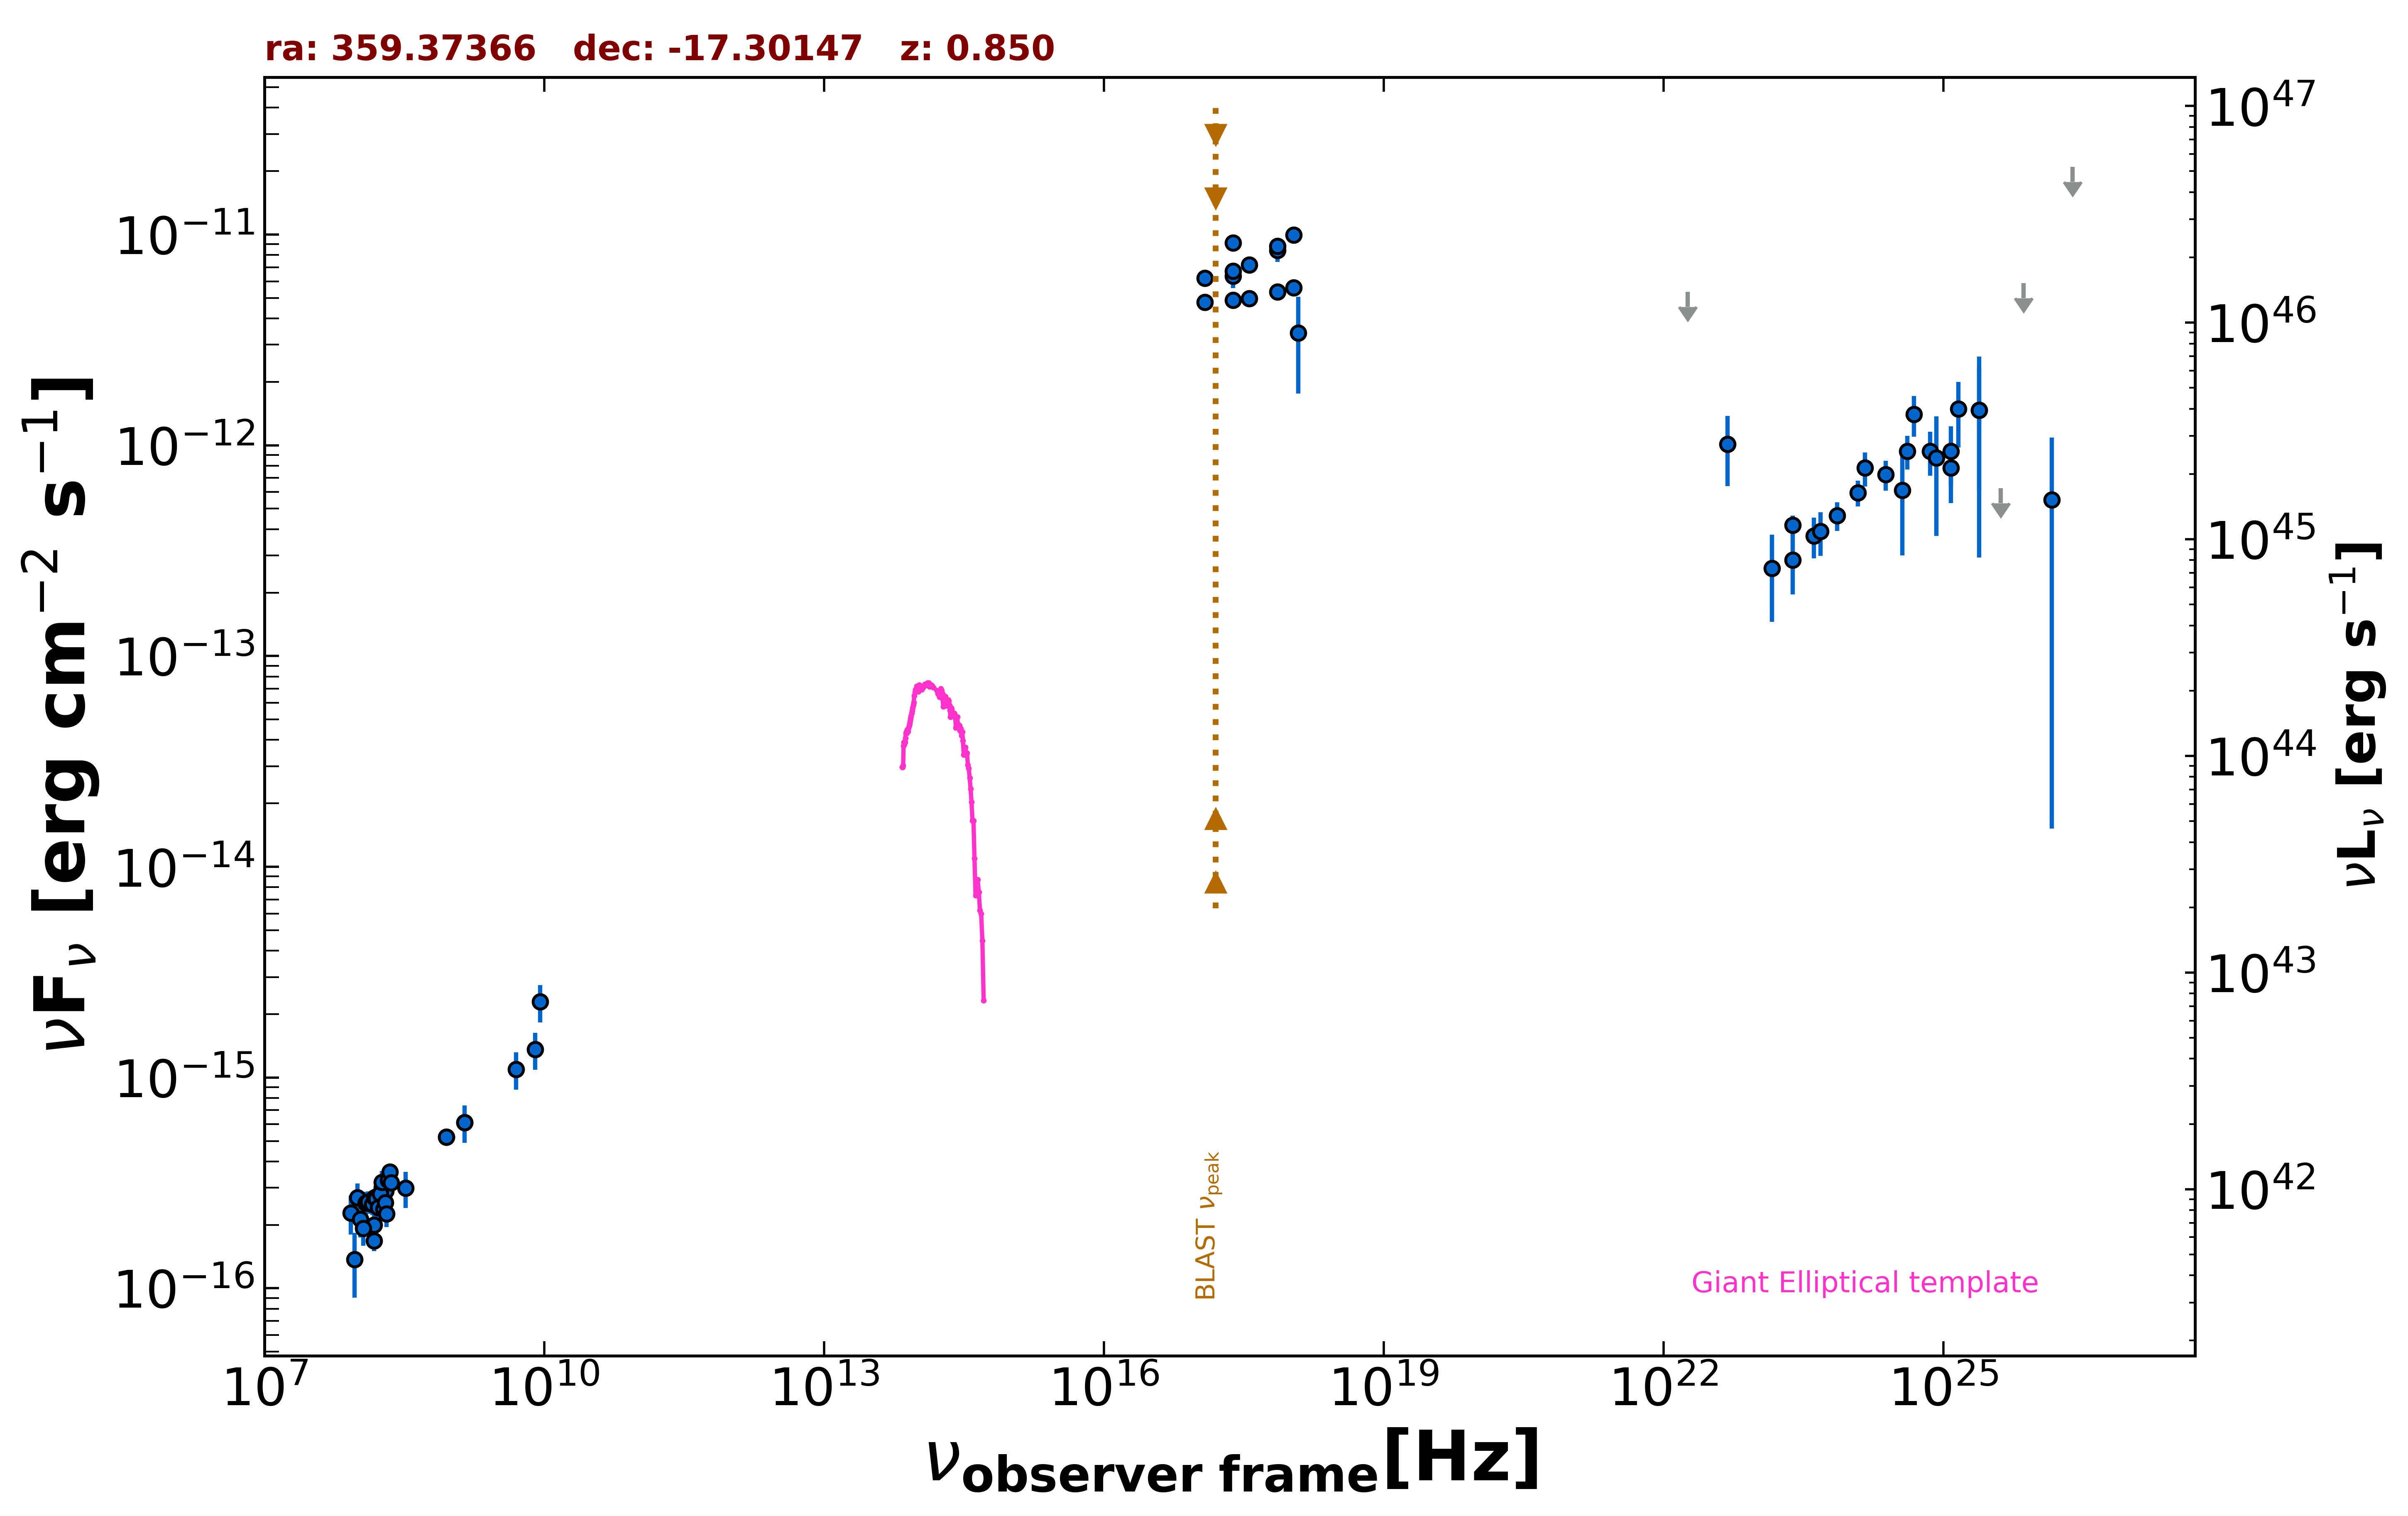

The data file committed next to this chart (first rows):
freq., flux, err_flux, MJD_start, MJD_end, flag, catalog, reference
1.400e+09, 6.132e-16, 2.380e-17, 55000, 55000, , NVSS, Condon et al. 1998  AJ  115  1693
8.870e+08, 5.233e-16, 4.255e-17, 55000, 55000, , RACS, Hale et al. 2021  PASA  38  e058
8.870e+08, 5.233e-16, 4.255e-17, 55000, 55000, , RACS, Hale et al. 2021  PASA  38  e058
2.418e+17, 6.362e-12, 7.820e-13, 55000, 55000, , XMMSL2, Saxton et al. 2008  A&A  480  611
7.253e+17, 8.404e-12, 9.900e-13, 55000, 55000, , XMMSL2, Saxton et al. 2008  A&A  480  611
1.209e+18, 3.416e-12, 1.658e-12, 55000, 55000, , XMMSL2, Saxton et al. 2008  A&A  480  611
2.418e+17, 9.125e-12, 4.405e-13, 55000, 55000, , RASS, Boller et al. 2016  A&A  103  1
2.418e+17, 4.880e-12, 1.520e-13, 55709, 58969, , 1OUSX, Giommi et al. in preparation
1.209e+17, 4.780e-12, 1.430e-13, 55709, 58969, , 1OUSX, Giommi et al. in preparation
3.627e+17, 4.981e-12, 1.610e-13, 55709, 58969, , 1OUSX, Giommi et al. in preparation
7.253e+17, 5.343e-12, 9.900e-14, 55709, 58969, , 1OUSX, Giommi et al. in preparation
1.088e+18, 5.596e-12, 2.280e-13, 55709, 58969, , 1OUSX, Giommi et al. in preparation
1.500e+08, 1.683e-16, 1.830e-17, 55000, 55000, , TGSS150, Intema et al. 2017  A&A  598  A781
2.418e+17, 6.699e-12, 3.230e-13, 58308, 58308, , OUSXB, Giommi et al. 2019  A&A  631  A116
1.209e+17, 6.213e-12, 3.010e-13, 58308, 58308, , OUSXB, Giommi et al. 2019  A&A  631  A116
3.627e+17, 7.185e-12, 3.455e-13, 58308, 58308, , OUSXB, Giommi et al. 2019  A&A  631  A116
7.253e+17, 8.814e-12, 2.580e-13, 58308, 58308, , OUSXB, Giommi et al. 2019  A&A  631  A116
1.088e+18, 9.942e-12, 5.470e-13, 58308, 58308, , OUSXB, Giommi et al. 2019  A&A  631  A116
2.418e+23, 2.851e-13, 8.920e-14, 55000, 55000, , 2BIGB, Arsioli et al. 2020  MNRAS  493  2438
4.110e+23, 3.722e-13, 8.180e-14, 55000, 55000, , 2BIGB, Arsioli et al. 2020  MNRAS  493  2438
7.254e+23, 4.645e-13, 7.270e-14, 55000, 55000, , 2BIGB, Arsioli et al. 2020  MNRAS  493  2438
1.209e+24, 5.954e-13, 8.310e-14, 55000, 55000, , 2BIGB, Arsioli et al. 2020  MNRAS  493  2438
2.418e+24, 7.271e-13, 1.184e-13, 55000, 55000, , 2BIGB, Arsioli et al. 2020  MNRAS  493  2438
4.111e+24, 9.380e-13, 1.699e-13, 55000, 55000, , 2BIGB, Arsioli et al. 2020  MNRAS  493  2438
7.254e+24, 9.371e-13, 2.209e-13, 55000, 55000, , 2BIGB, Arsioli et al. 2020  MNRAS  493  2438
1.209e+25, 9.374e-13, 2.945e-13, 55000, 55000, , 2BIGB, Arsioli et al. 2020  MNRAS  493  2438
2.418e+25, 1.466e-12, 1.173e-12, 55000, 55000, , 2BIGB, Arsioli et al. 2020  MNRAS  493  2438
4.110e+25, 6.250e-13, 0.000e+00, 55000, 55000, UL, 2BIGB, Arsioli et al. 2020  MNRAS  493  2438
1.209e+25, 7.827e-13, 2.505e-13, 55000, 55000, , 3FHL, The Fermi-LAT Collaboration 2017  ApJS  …
3.627e+24, 6.123e-13, 3.123e-13, 55000, 55000, , 3FHL, The Fermi-LAT Collaboration 2017  ApJS  …
8.462e+24, 8.719e-13, 4.998e-13, 55000, 55000, , 3FHL, The Fermi-LAT Collaboration 2017  ApJS  …
2.418e+25, 1.465e-12, 8.519e-13, 55000, 55000, , 3FHL, The Fermi-LAT Collaboration 2017  ApJS  …
7.253e+25, 5.881e-12, 0.000e+00, 55000, 55000, UL, 3FHL, The Fermi-LAT Collaboration 2017  ApJS  …
2.418e+26, 2.092e-11, 0.000e+00, 55000, 55000, UL, 3FHL, The Fermi-LAT Collaboration 2017  ApJS  …
2.418e+23, 4.172e-13, 4.645e-14, 55000, 55000, , 4FGL-DR3, The Fermi-LAT Collaboration 2022  arXiv:…
1.813e+22, 5.335e-12, 0.000e+00, 55000, 55000, UL, 4FGL-DR3, The Fermi-LAT Collaboration 2022  arXiv:…
4.835e+22, 1.010e-12, 3.699e-13, 55000, 55000, , 4FGL-DR3, The Fermi-LAT Collaboration 2022  arXiv:…
1.451e+23, 2.609e-13, 1.157e-13, 55000, 55000, , 4FGL-DR3, The Fermi-LAT Collaboration 2022  arXiv:…
4.835e+23, 3.903e-13, 9.100e-14, 55000, 55000, , 4FGL-DR3, The Fermi-LAT Collaboration 2022  arXiv:…
1.451e+24, 7.798e-13, 1.428e-13, 55000, 55000, , 4FGL-DR3, The Fermi-LAT Collaboration 2022  arXiv:…
4.835e+24, 1.405e-12, 3.070e-13, 55000, 55000, , 4FGL-DR3, The Fermi-LAT Collaboration 2022  arXiv:…
1.451e+25, 1.488e-12, 5.135e-13, 55000, 55000, , 4FGL-DR3, The Fermi-LAT Collaboration 2022  arXiv:…
1.451e+26, 5.514e-13, 5.362e-13, 55000, 55000, , 4FGL-DR3, The Fermi-LAT Collaboration 2022  arXiv:…
7.254e+24, 9.371e-13, 2.209e-13, 55000, 55000, , DEBL, EBL-corrected flux
1.209e+25, 9.376e-13, 2.944e-13, 55000, 55000, , DEBL, EBL-corrected flux
2.418e+25, 1.468e-12, 1.175e-12, 55000, 55000, , DEBL, EBL-corrected flux
1.209e+25, 7.828e-13, 2.510e-13, 55000, 55000, , DEBL, EBL-corrected flux
8.462e+24, 8.720e-13, 4.998e-13, 55000, 55000, , DEBL, EBL-corrected flux
2.418e+25, 1.467e-12, 8.533e-13, 55000, 55000, , DEBL, EBL-corrected flux
4.835e+24, 1.405e-12, 3.070e-13, 55000, 55000, , DEBL, EBL-corrected flux
1.451e+25, 1.489e-12, 5.135e-13, 55000, 55000, , DEBL, EBL-corrected flux
1.451e+26, 5.672e-13, 5.515e-13, 55000, 55000, , DEBL, EBL-corrected flux
1.400e+09, 6.132e-16, 1.232e-16, 55000, 55000, , SPECFINDV3, Stein et al.  2021  A&A  655  A17
1.500e+08, 1.995e-16, 4.050e-17, 55000, 55000, , SPECFINDV3, Stein et al.  2021  A&A  655  A17
1.820e+08, 3.003e-16, 6.010e-17, 55000, 55000, , SPECFINDV3, Stein et al.  2021  A&A  655  A17
3.250e+08, 2.990e-16, 5.850e-17, 55000, 55000, , SPECFINDV3, Stein et al.  2021  A&A  655  A17
2.000e+08, 2.900e-16, 5.800e-17, 55000, 55000, , SPECFINDV3, Stein et al.  2021  A&A  655  A17
8.000e+09, 1.360e-15, 2.720e-16, 55000, 55000, , SPECFINDV3, Stein et al.  2021  A&A  655  A17
5.000e+09, 1.095e-15, 2.200e-16, 55000, 55000, , SPECFINDV3, Stein et al.  2021  A&A  655  A17
9.000e+09, 2.286e-15, 4.590e-16, 55000, 55000, , SPECFINDV3, Stein et al.  2021  A&A  655  A17
... 19 more rows
